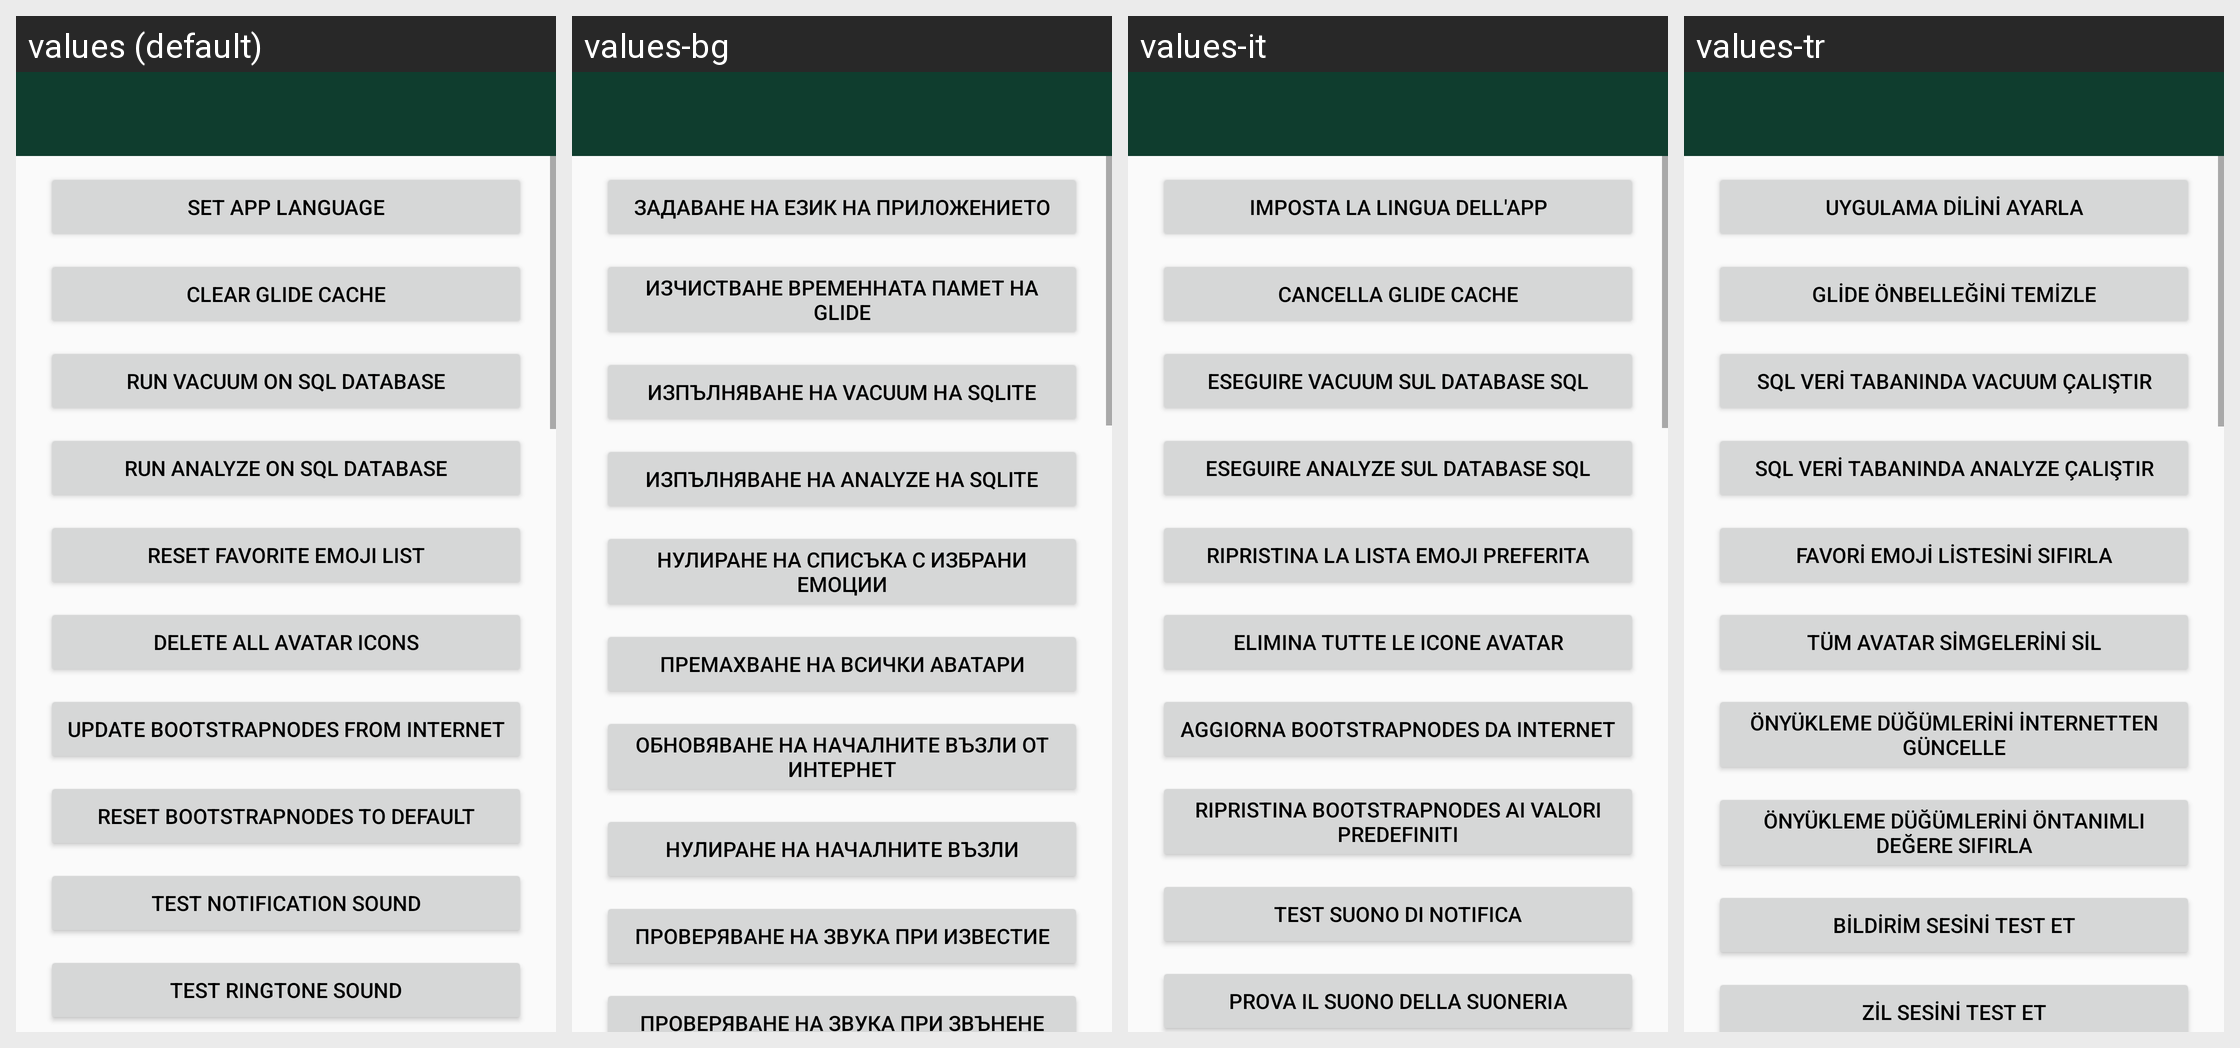

The same Android screen rendered under several of its app's locales, left to right. List the strings drawn on it with the default value and each locale's translation.
Android screen res/layout/activity_maintenance.xml rendered under 4 locales, left to right: values (default), values-bg, values-it, values-tr. Device: Nexus 5 (rendered at 1080×1920; each locale shown at half size, 540×960, under a caption strip naming it); theme AppTheme.
Other locales in the repository, not shown: values-ar, values-de, values-el, values-es, values-et, values-fa, values-fr, values-hi, values-hu, values-hy, values-ja, values-kn, values-lt, values-mr, values-nb-rNO, values-nl, values-pl, values-pt, values-pt-rBR, values-ru, values-sv, values-ta, values-tzm, values-uk, values-vi, values-zh-rCN, values-zh-rTW.
Strings drawn on this screen, with the default value and each locale's value (text and hints the layout hard-codes, and strings that could not be matched under every locale, appear in the picture but are not listed):

layout___set_app_language
  values: set App Language
  values-bg: Задаване на език на приложението
  values-it: imposta la lingua dell'app
  values-tr: Uygulama dilini ayarla

layout___clear_glide_cache
  values: clear Glide Cache
  values-bg: Изчистване временната памет на Glide
  values-it: Cancella Glide Cache
  values-tr: Glide önbelleğini temizle

layout___run_vacuum_on_sql_database
  values: run VACUUM on Sql Database
  values-bg: Изпълняване на VACUUM на SQLite
  values-it: eseguire VACUUM sul database SQL
  values-tr: SQL veri tabanında VACUUM çalıştır

layout___run_analyze_on_sql_database
  values: run ANALYZE on Sql Database
  values-bg: Изпълняване на ANALYZE на SQLite
  values-it: eseguire ANALYZE sul database SQL
  values-tr: SQL veri tabanında ANALYZE çalıştır

layout___reset_favorite_emoji_list
  values: reset favorite Emoji List
  values-bg: Нулиране на списъка с избрани емоции
  values-it: ripristina la lista Emoji preferita
  values-tr: favori Emoji Listesini sıfırla

layout___delete_all_avatar_icons
  values: delete all Avatar Icons
  values-bg: Премахване на всички аватари
  values-it: elimina tutte le icone avatar
  values-tr: tüm Avatar Simgelerini sil

layout___update_bootstrapnodes_from_internet
  values: update Bootstrapnodes from Internet
  values-bg: Обновяване на началните възли от интернет
  values-it: aggiorna Bootstrapnodes da Internet
  values-tr: önyükleme düğümlerini internetten güncelle

layout___reset_bootstrapnodes_to_default
  values: reset Bootstrapnodes to default
  values-bg: Нулиране на началните възли
  values-it: ripristina Bootstrapnodes ai valori predefiniti
  values-tr: önyükleme düğümlerini öntanımlı değere sıfırla

layout___test_notification_sound
  values: test Notification sound
  values-bg: Проверяване на звука при известие
  values-it: test Suono di notifica
  values-tr: Bildirim sesini test et

layout___test_ringtone_sound
  values: test Ringtone sound
  values-bg: Проверяване на звука при звънене
  values-it: prova il suono della suoneria
  values-tr: Zil sesini test et
